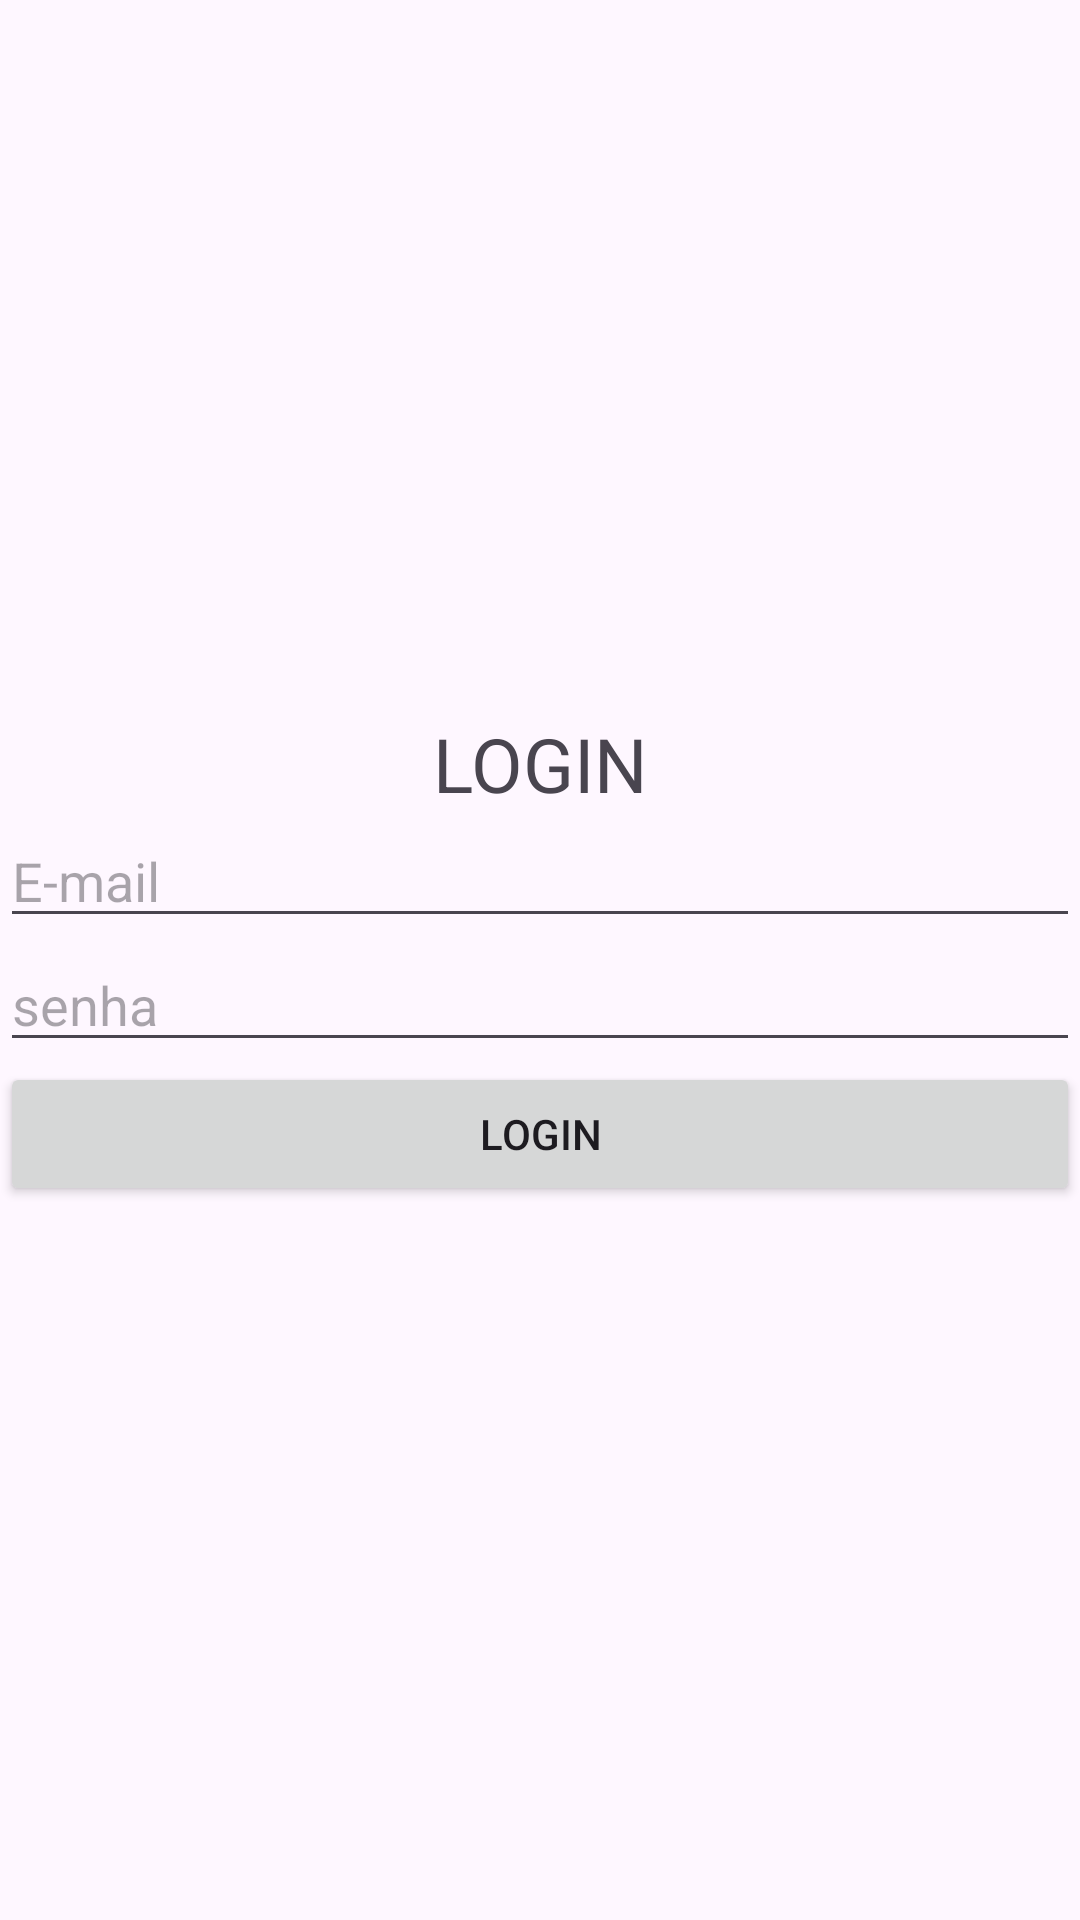

This screen was rendered from an Android layout file. Write that file and the resources it references.
<!-- AndroidManifest.xml: application theme Theme.CursoAndroidFirebase -->
<!-- res/layout/activity_main.xml -->
<?xml version="1.0" encoding="utf-8"?>
<LinearLayout xmlns:android="http://schemas.android.com/apk/res/android"
    xmlns:tools="http://schemas.android.com/tools"
    android:id="@+id/main"
    android:layout_width="match_parent"
    android:layout_height="match_parent"
    tools:context=".Activity.MainActivity"
    android:orientation="vertical"
    android:layout_marginTop="16dp"
    android:layout_marginBottom="16dp"
    android:layout_marginLeft="16dp"
    android:gravity="center"
    android:layout_marginRight="16dp">

    <TextView
        android:layout_width="match_parent"
        android:gravity="center_horizontal"
        android:text="LOGIN"
        android:textAlignment="center"
        android:textSize="25sp"
        android:layout_height="wrap_content"/>

    <EditText
        android:id="@+id/edtEmail"
        android:hint="E-mail"
        android:inputType="textEmailAddress"
        android:layout_width="match_parent"
        android:layout_height="wrap_content"/>
    <EditText
        android:id="@+id/edtSenha"
        android:hint="senha"
        android:inputType="textPassword"
        android:layout_width="match_parent"
        android:layout_height="wrap_content"/>
    <Button
        android:id="@+id/btnLogin"
        android:text="LOGIN"

        android:layout_width="match_parent"

        android:layout_height="wrap_content"/>





</LinearLayout>
<!-- resources referenced by this layout -->
<resources>
  <style name="Theme.CursoAndroidFirebase" parent="Base.Theme.CursoAndroidFirebase" />
  <style name="Base.Theme.CursoAndroidFirebase" parent="Theme.Material3.DayNight.NoActionBar">
          
          
      </style>
</resources>
